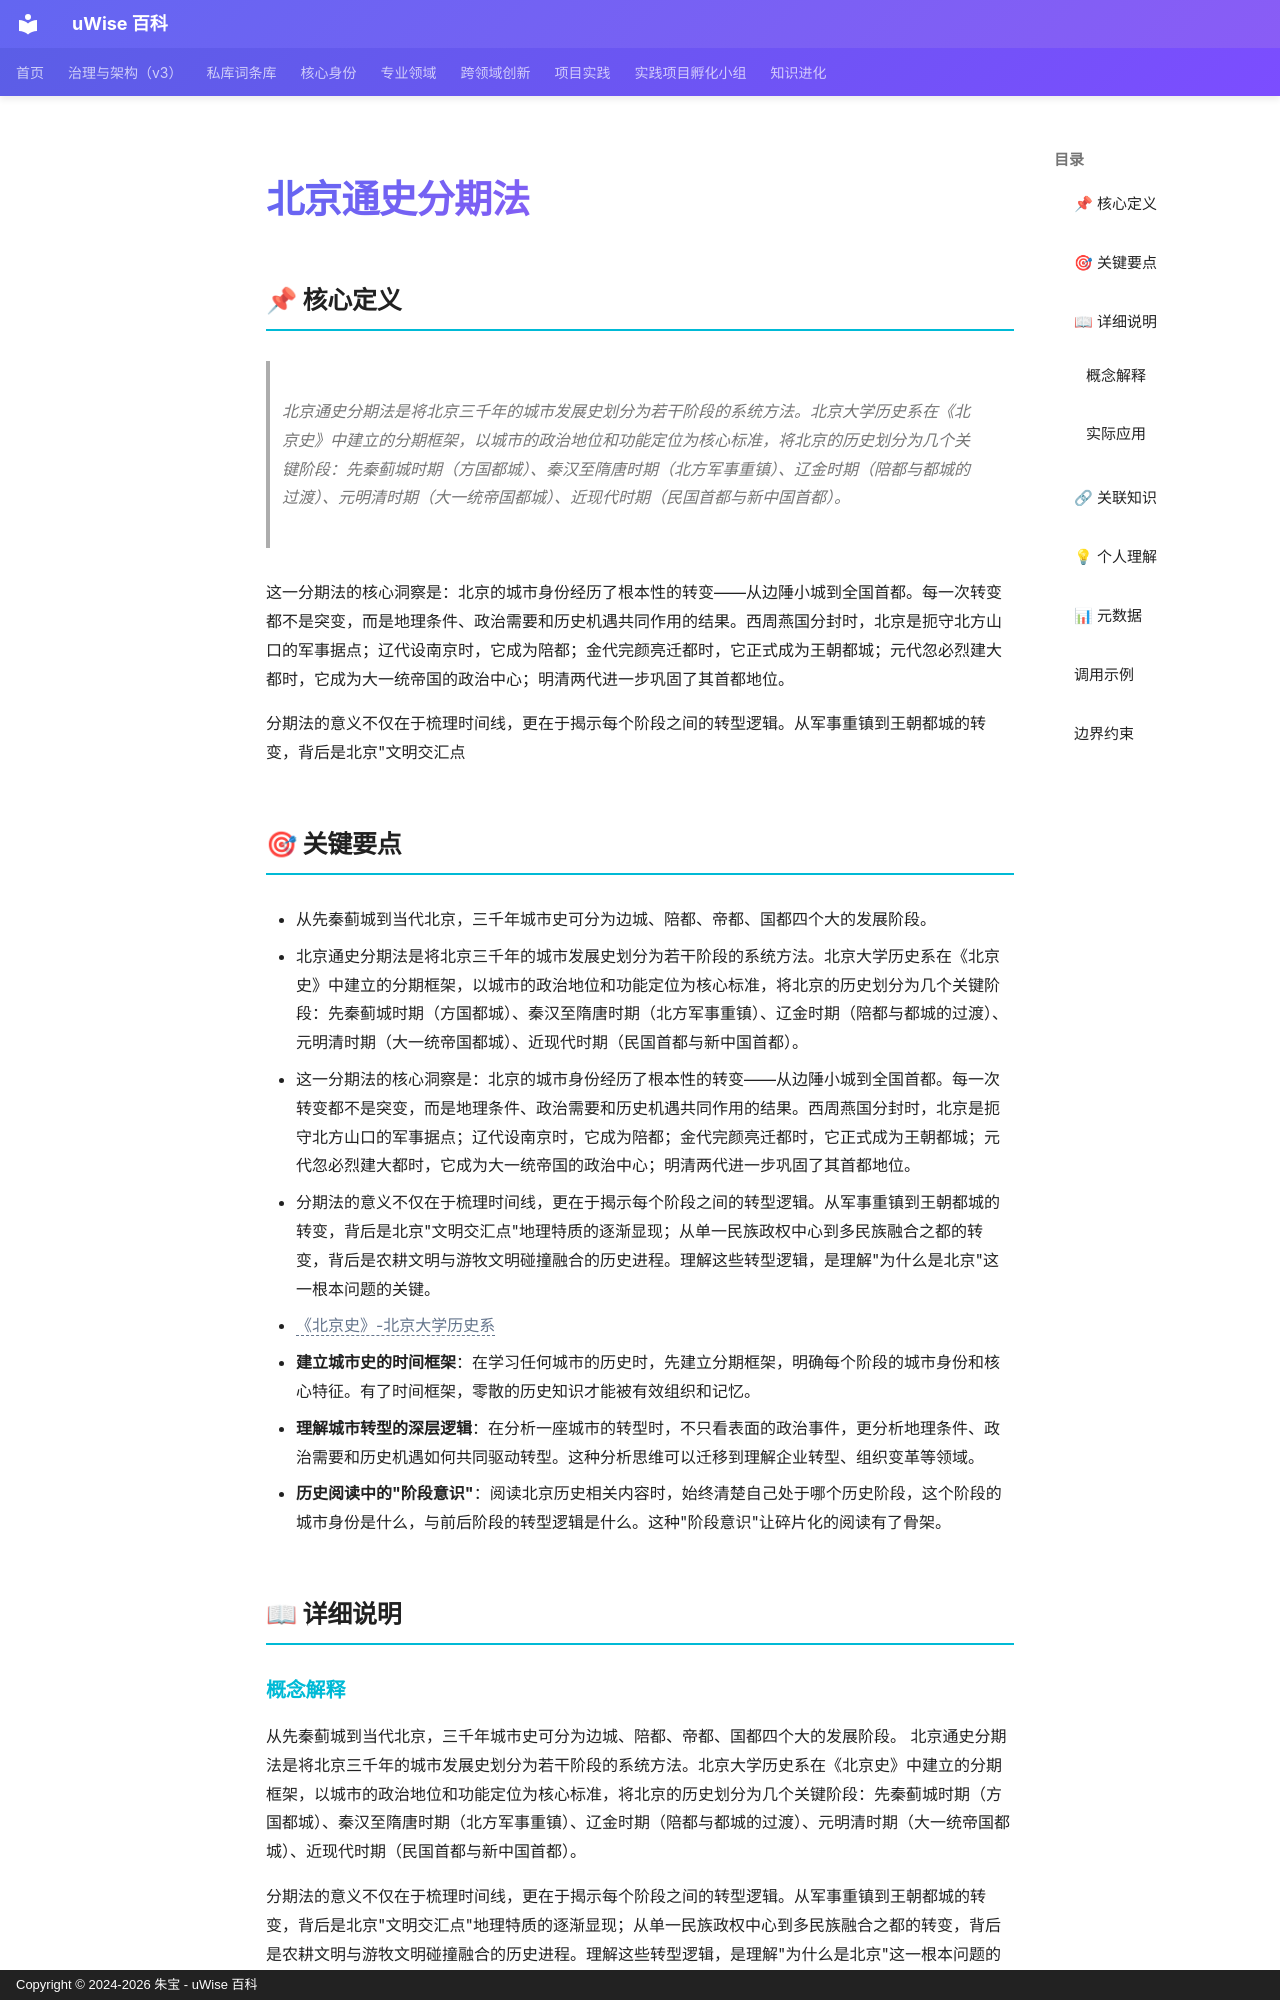

repository: zhubao315/uWise · page: vault-encyclopedia/md-364d3d8c/index.html · generator: mkdocs · copyright: Copyright © 2024-2026 朱宝 - uWise 百科

---
title: "北京通史分期法"
description: "北京通史分期法是将北京三千年的城市发展史划分为若干阶段的系统方法。北京大学历史系在《北京史》中建立的分期框架，以城市的政治地位和功能定位为核心标准，将北京的历史划分为几个关键阶段：先秦蓟城时期（方国都城）、秦汉至隋唐时期（北方军事重镇）、辽金时期（陪都与都城的过渡）、元明清时期（大一统帝国都城）、近现代时期（民国首都与新中国首都）。"
---

# 北京通史分期法

## 📌 核心定义

> 北京通史分期法是将北京三千年的城市发展史划分为若干阶段的系统方法。北京大学历史系在《北京史》中建立的分期框架，以城市的政治地位和功能定位为核心标准，将北京的历史划分为几个关键阶段：先秦蓟城时期（方国都城）、秦汉至隋唐时期（北方军事重镇）、辽金时期（陪都与都城的过渡）、元明清时期（大一统帝国都城）、近现代时期（民国首都与新中国首都）。

这一分期法的核心洞察是：北京的城市身份经历了根本性的转变——从边陲小城到全国首都。每一次转变都不是突变，而是地理条件、政治需要和历史机遇共同作用的结果。西周燕国分封时，北京是扼守北方山口的军事据点；辽代设南京时，它成为陪都；金代完颜亮迁都时，它正式成为王朝都城；元代忽必烈建大都时，它成为大一统帝国的政治中心；明清两代进一步巩固了其首都地位。

分期法的意义不仅在于梳理时间线，更在于揭示每个阶段之间的转型逻辑。从军事重镇到王朝都城的转变，背后是北京"文明交汇点

## 🎯 关键要点

- 从先秦蓟城到当代北京，三千年城市史可分为边城、陪都、帝都、国都四个大的发展阶段。
- 北京通史分期法是将北京三千年的城市发展史划分为若干阶段的系统方法。北京大学历史系在《北京史》中建立的分期框架，以城市的政治地位和功能定位为核心标准，将北京的历史划分为几个关键阶段：先秦蓟城时期（方国都城）、秦汉至隋唐时期（北方军事重镇）、辽金时期（陪都与都城的过渡）、元明清时期（大一统帝国都城）、近现代时期（民国首都与新中国首都）。
- 这一分期法的核心洞察是：北京的城市身份经历了根本性的转变——从边陲小城到全国首都。每一次转变都不是突变，而是地理条件、政治需要和历史机遇共同作用的结果。西周燕国分封时，北京是扼守北方山口的军事据点；辽代设南京时，它成为陪都；金代完颜亮迁都时，它正式成为王朝都城；元代忽必烈建大都时，它成为大一统帝国的政治中心；明清两代进一步巩固了其首都地位。
- 分期法的意义不仅在于梳理时间线，更在于揭示每个阶段之间的转型逻辑。从军事重镇到王朝都城的转变，背后是北京"文明交汇点"地理特质的逐渐显现；从单一民族政权中心到多民族融合之都的转变，背后是农耕文明与游牧文明碰撞融合的历史进程。理解这些转型逻辑，是理解"为什么是北京"这一根本问题的关键。
- <span class="uw-unresolved" data-target="《北京史》-北京大学历史系" title="未解析的双链目标：《北京史》-北京大学历史系">《北京史》-北京大学历史系</span>
- **建立城市史的时间框架**：在学习任何城市的历史时，先建立分期框架，明确每个阶段的城市身份和核心特征。有了时间框架，零散的历史知识才能被有效组织和记忆。
- **理解城市转型的深层逻辑**：在分析一座城市的转型时，不只看表面的政治事件，更分析地理条件、政治需要和历史机遇如何共同驱动转型。这种分析思维可以迁移到理解企业转型、组织变革等领域。
- **历史阅读中的"阶段意识"**：阅读北京历史相关内容时，始终清楚自己处于哪个历史阶段，这个阶段的城市身份是什么，与前后阶段的转型逻辑是什么。这种"阶段意识"让碎片化的阅读有了骨架。

## 📖 详细说明
